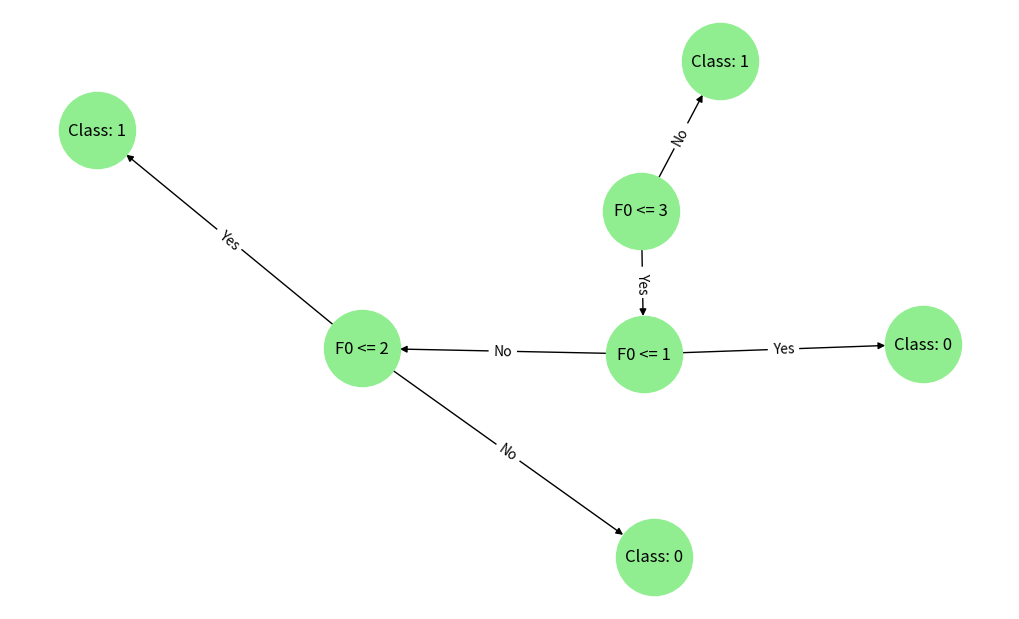

This figure's Python source:
import numpy as np
from collections import Counter
import networkx as nx
import matplotlib.pyplot as plt

#
# Task 1
#
data = np.array(
    [
        # Study hours, Sleep hours, # Pass/Fail
        [2, 5, 1],
        [3, 6, 0],
        [5, 6, 1],
        [6, 5, 1],
        [8, 7, 1],
        [1, 4, 0],
        [4, 6, 1],
        [7, 8, 1],
        [2, 6, 1],
        [5, 5, 1],
    ]
)

X, y = data[:, :-1], data[:, -1]


#
# Task 2
#
def entropy(y):
    counts = Counter(y)
    total = len(y)
    return -sum((count / total) * np.log2(count / total) for count in counts.values())


#
# Task 3
#
def best_split(X, y):
    best_feature, best_threshold, min_entropy = None, None, float("inf")

    # for every feature (study_hours/sleep_hours)
    for feature in range(X.shape[1]):

        # get all unique values for this column (feature)
        thresholds = np.unique(X[:, feature])

        # try every unique value as a split threshold
        for threshold in thresholds:

            # bitfield(s) for values above/below the threshold
            left_mask = X[:, feature] <= threshold
            right_mask = ~left_mask

            # if a split results in an empty set, it's pointless,
            # because if all values fall to one side, entropy is
            # not reduced.
            if left_mask.sum() == 0 or right_mask.sum() == 0:
                continue

            # Calculate weighted entropy
            left_entropy = entropy(y[left_mask])
            right_entropy = entropy(y[right_mask])

            left_weight = left_mask.sum() / len(y)
            right_weight = right_mask.sum() / len(y)

            weighted_entropy = left_weight * left_entropy + right_weight * right_entropy

            # Update best split if it reduced entropy
            if weighted_entropy < min_entropy:
                best_feature, best_threshold, min_entropy = (
                    feature,
                    threshold,
                    weighted_entropy,
                )

    if best_feature is not None:
        return best_feature, best_threshold

    return None, None


#
# Task 4
#
class DecisionTree:
    def __init__(self, tree_depth):
        self.depth = tree_depth
        self.tree = None

    # returns either a dict (internal node) or a label (leaf)
    def fit(self, X, y, depth=0):
        # if all labels are the same, we're done
        if len(set(y)) == 1:
            return y[0]

        # if max depth has been reached, return the most common label
        if self.depth is not None and depth >= self.depth:
            return Counter(y).most_common(1)[0][0]

        # Split
        feature, threshold = best_split(X, y)

        # if no valid split found, return the most common
        if feature is None:
            return Counter(y).most_common(1)[0][0]

        # Split the dataset into left & right children
        left_mask = X[:, feature] <= threshold
        right_mask = ~left_mask

        left_branch = self.fit(X[left_mask], y[left_mask], depth + 1)
        right_branch = self.fit(X[right_mask], y[right_mask], depth + 1)

        # Return the 'decision' this node will take as a dictionary
        return {
            "feature": feature,
            "threshold": threshold,
            "left": left_branch,
            "right": right_branch,
        }

    def train(self, X, y):
        self.tree = self.fit(X, y)

    #
    # Task 5
    #
    def predict_sample(self, node, X):
        # if node is a 'dict' object,
        if isinstance(node, dict):

            # go to it's left or right child based on its values
            feature, threshold = node["feature"], node["threshold"]

            if X[feature] <= threshold:
                return self.predict_sample(node["left"], X)
            else:
                return self.predict_sample(node["right"], X)

        # If node is not a dict, it must be an int, in which case we are at a leaf
        else:
            return node

    def predict(self, X):
        return np.array([self.predict_sample(self.tree, x) for x in X])


#
# Task 6
#
def draw_tree(node, graph=None, parent=None, edge_label=""):
    if graph is None:
        graph = nx.DiGraph()

    node_label = (
        f"F{node['feature']} <= {node['threshold']}"
        if isinstance(node, dict)
        else f"Class: {node}"
    )

    node_id = len(graph.nodes)

    graph.add_node(node_id, label=node_label)

    if parent is not None:
        graph.add_edge(parent, node_id, label=edge_label)
    if isinstance(node, dict):
        draw_tree(node["left"], graph, node_id, "Yes")
        draw_tree(node["right"], graph, node_id, "No")

    return graph


def plot_tree(tree):
    graph = draw_tree(tree)
    pos = nx.spring_layout(graph)
    labels = nx.get_node_attributes(graph, "label")
    edge_labels = nx.get_edge_attributes(graph, "label")

    plt.figure(figsize=(10, 6))

    nx.draw(
        graph,
        pos,
        with_labels=True,
        labels=labels,
        node_size=3000,
        node_color="lightgreen",
    )

    nx.draw_networkx_edge_labels(graph, pos, edge_labels=edge_labels)
    plt.savefig("decision_tree.png")


dt = DecisionTree(3)
dt.train(X, y)
predictions = dt.predict(X)
print("Predictions:", predictions)
plot_tree(dt.tree)
